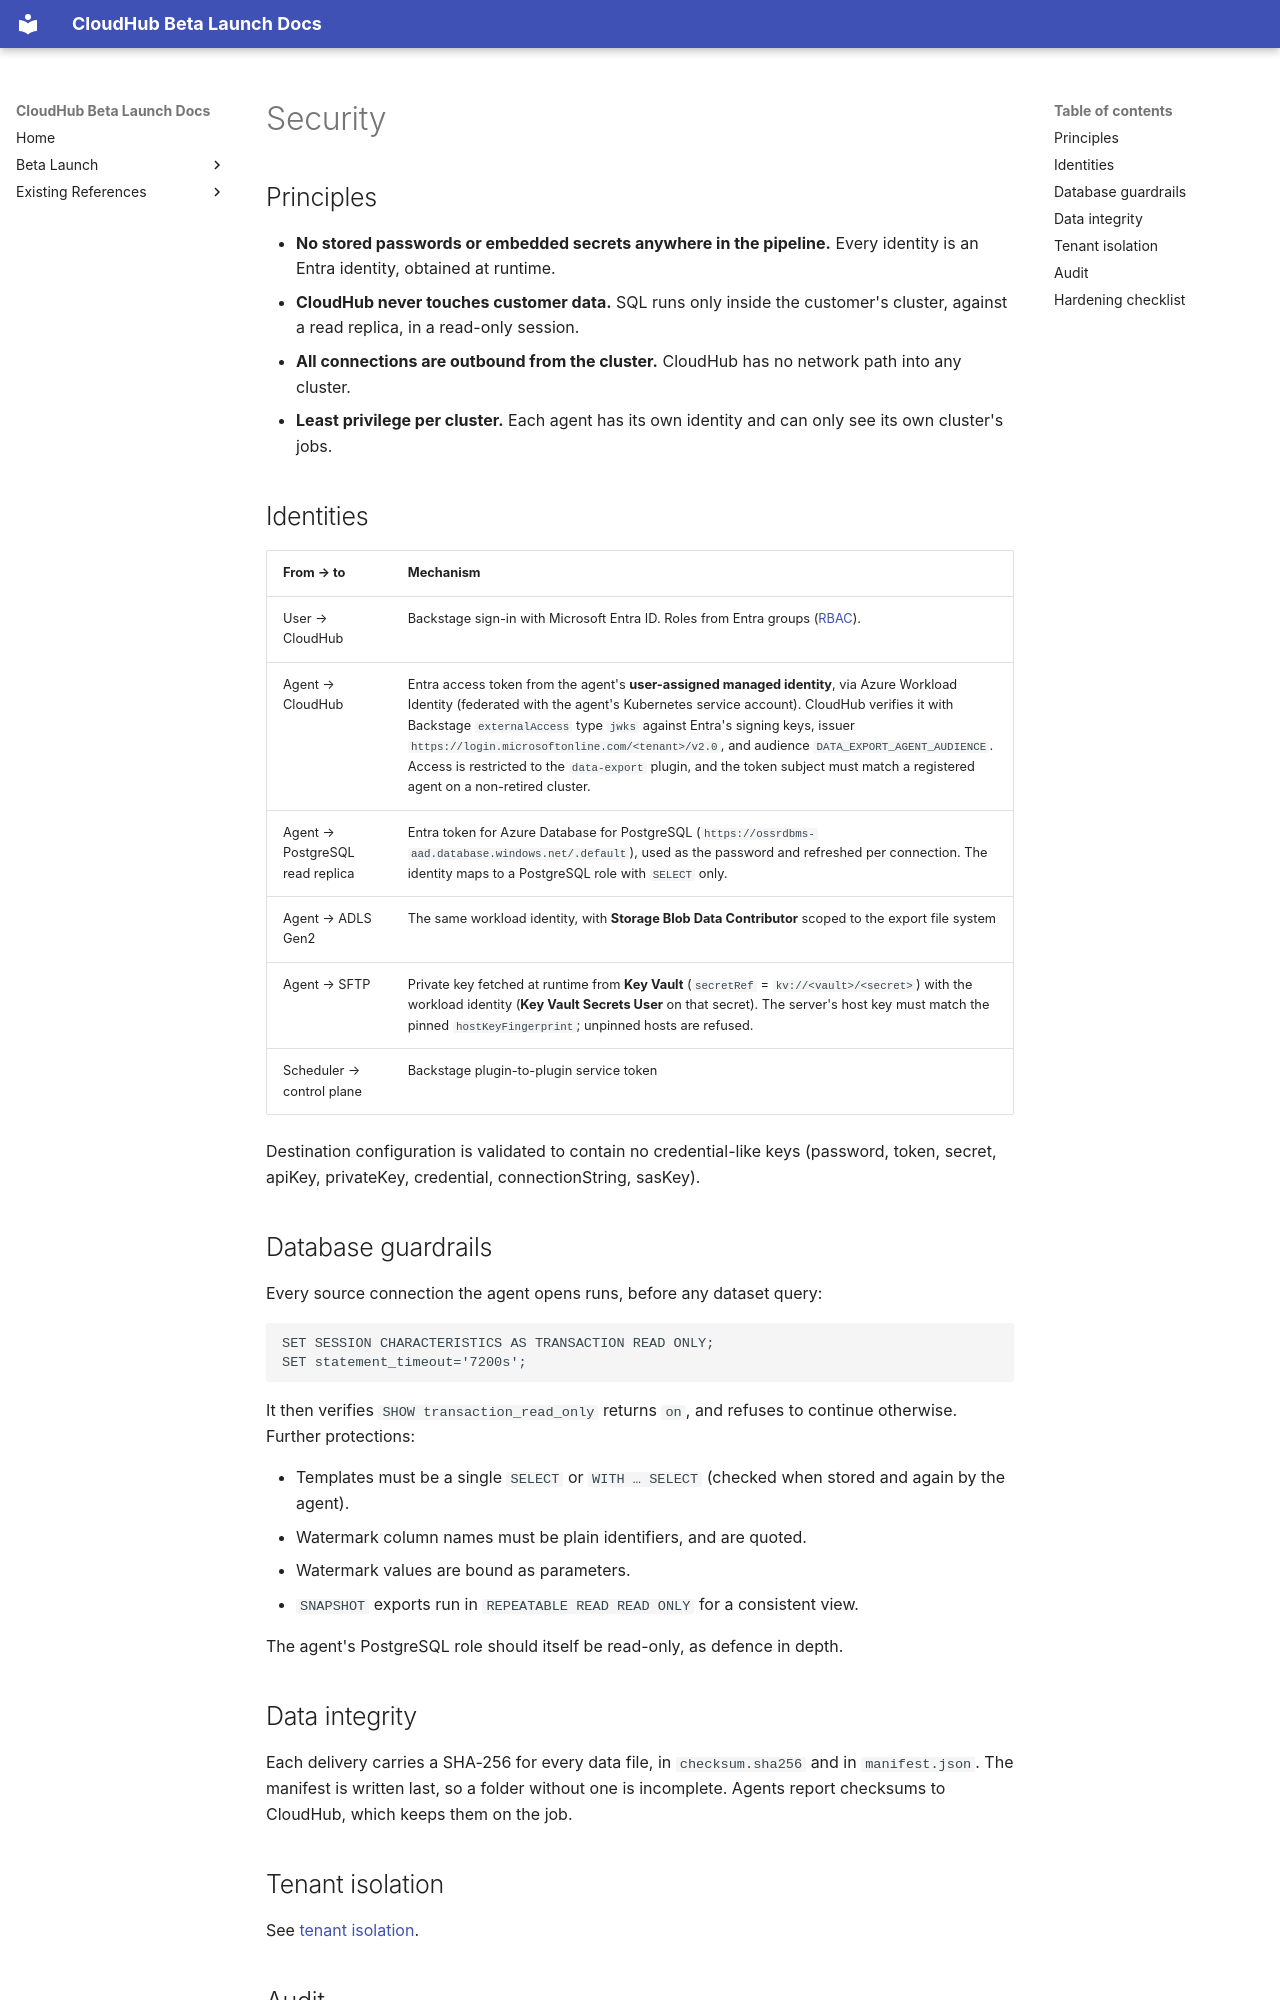

repository: jubermohamad/scp-cloudhub · page: data-export-hub/security/index.html · generator: mkdocs

# Security

## Principles

- **No stored passwords or embedded secrets anywhere in the pipeline.** Every identity is an Entra identity, obtained at runtime.
- **CloudHub never touches customer data.** SQL runs only inside the customer's cluster, against a read replica, in a read-only session.
- **All connections are outbound from the cluster.** CloudHub has no network path into any cluster.
- **Least privilege per cluster.** Each agent has its own identity and can only see its own cluster's jobs.

## Identities

| From → to | Mechanism |
|---|---|
| User → CloudHub | Backstage sign-in with Microsoft Entra ID. Roles from Entra groups ([RBAC](rbac.md)). |
| Agent → CloudHub | Entra access token from the agent's **user-assigned managed identity**, via Azure Workload Identity (federated with the agent's Kubernetes service account). CloudHub verifies it with Backstage `externalAccess` type `jwks` against Entra's signing keys, issuer `https://login.microsoftonline.com/<tenant>/v2.0`, and audience `DATA_EXPORT_AGENT_AUDIENCE`. Access is restricted to the `data-export` plugin, and the token subject must match a registered agent on a non-retired cluster. |
| Agent → PostgreSQL read replica | Entra token for Azure Database for PostgreSQL (`https://ossrdbms-aad.database.windows.net/.default`), used as the password and refreshed per connection. The identity maps to a PostgreSQL role with `SELECT` only. |
| Agent → ADLS Gen2 | The same workload identity, with **Storage Blob Data Contributor** scoped to the export file system |
| Agent → SFTP | Private key fetched at runtime from **Key Vault** (`secretRef` = `kv://<vault>/<secret>`) with the workload identity (**Key Vault Secrets User** on that secret). The server's host key must match the pinned `hostKeyFingerprint`; unpinned hosts are refused. |
| Scheduler → control plane | Backstage plugin-to-plugin service token |

Destination configuration is validated to contain no credential-like keys (password, token, secret, apiKey, privateKey, credential, connectionString, sasKey).

## Database guardrails

Every source connection the agent opens runs, before any dataset query:

```sql
SET SESSION CHARACTERISTICS AS TRANSACTION READ ONLY;
SET statement_timeout='7200s';
```

It then verifies `SHOW transaction_read_only` returns `on`, and refuses to continue otherwise. Further protections:

- Templates must be a single `SELECT` or `WITH … SELECT` (checked when stored and again by the agent).
- Watermark column names must be plain identifiers, and are quoted.
- Watermark values are bound as parameters.
- `SNAPSHOT` exports run in `REPEATABLE READ READ ONLY` for a consistent view.

The agent's PostgreSQL role should itself be read-only, as defence in depth.

## Data integrity

Each delivery carries a SHA-256 for every data file, in `checksum.sha256` and in `manifest.json`. The manifest is written last, so a folder without one is incomplete. Agents report checksums to CloudHub, which keeps them on the job.

## Tenant isolation

See [tenant isolation](tenant-isolation.md).
